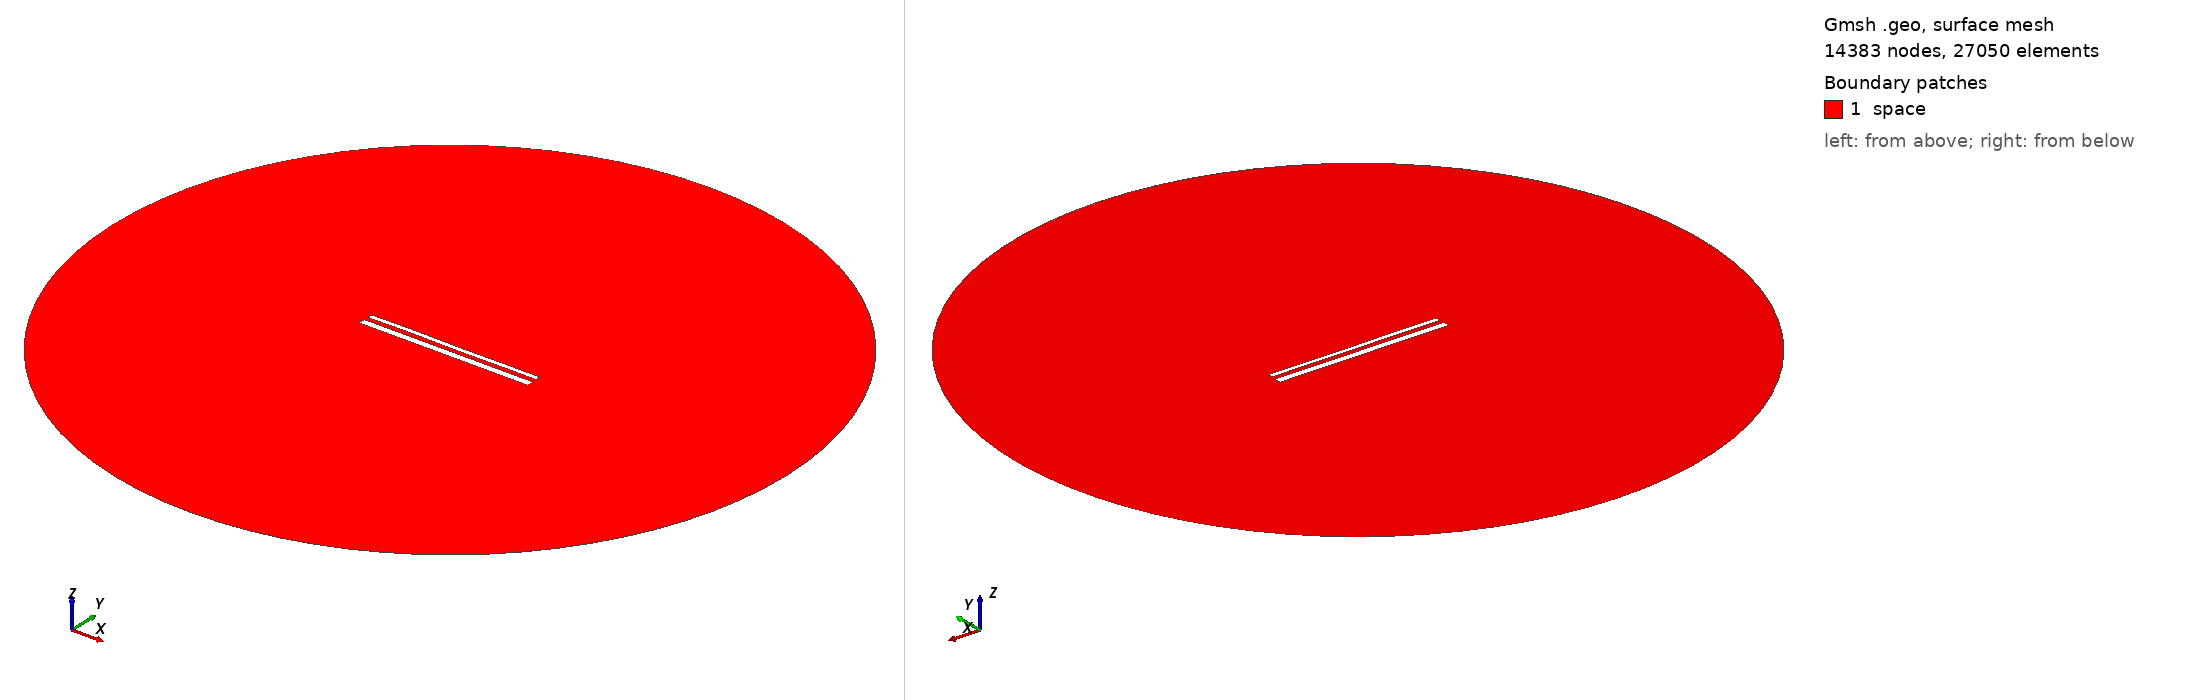

Gmsh geometry script, surface-meshed: 14383 nodes, 27050 surface elements. Boundary patches (legend numbers): 1 space. Left view from above one corner, right view from below the opposite corner. Legend entries are the model's physical surfaces. The drawing asked Gmsh for element sizes between 1% and 20% of the model's largest extent; the script's own settings can give other sizes.

=== 15319.geo (drawn) ===
//---------------------------------------
// Geometry kernel
//---------------------------------------

SetFactory("OpenCASCADE");



//---------------------------------------
// Parameters of the geometry
//---------------------------------------

// Overetch of the upper plate
overetch = 0.5;

// Distance between the plates
distance = 2.5;

// Discretization over the x axis (for the deformation)
nx = 50; 

// Length of the plate
L = 100 - overetch; 

// Number of modes
n = 4; 

// 1st mode coefficient
coeff(1) = 0.0;
beta(1) = 0.596864 * 3.1415926535 / L;

// 2nd mode coefficient
coeff(2) = 0.0;
beta(2) = 1.49418 * 3.1415926535 / L;

// 3rd mode coefficient
coeff(3) = 0.07499999999999998;
beta(3) = 2.50025 * 3.1415926535 / L;

// 4th mode coefficient
coeff(4) = 0.07499999999999998;
beta(4) = 3.49999 * 3.1415926535 / L;



//---------------------------------------
// Upper plate (deformed rectangle)
//---------------------------------------

// Coordiantes of the upper plate
xmin = -50;
xmax = 50 - overetch;

// Height of the upper plate
yheight = 4 - 2 * overetch;

// Indexes of the points
UpperID[] = {};
LowerID[] = {};
LeftID[] = {};
RightID[] = {};

// Point index
p = 1;

// Horizontal edges
For i In {1:nx}
    x = xmin + (i-1)*(xmax - xmin)/(nx-1);

    y_bottom = distance / 2 + overetch;
    For j In {1:n}
        C = (Cosh(beta(j)*L) + Cos(beta(j)*L)) / (Sinh(beta(j)*L) + Sin(beta(j)*L));
        y_bottom  = y_bottom + coeff(j) * (Cosh(beta(j)*(x+50)) - Cos(beta(j)*(x+50)) - C * (Sinh(beta(j)*(x+50)) - Sin(beta(j)*(x+50))));
    EndFor

    y_top = y_bottom + yheight;

    Point(p) = {x, y_top, 0, 1.0};
    UpperID[i] = p;
    p = p + 1;

    Point(p) = {x, y_bottom, 0, 1.0};
    LowerID[i] = p;
    p = p + 1;
EndFor

// Create point lists
UpperPts[] = {}; LowerPts[] = {};
For i In {1:nx}
  UpperPts[] += {UpperID[i]};
  LowerPts[] += {LowerID[i]};
EndFor

// Build splines
Spline(1) = {UpperPts[]};
Spline(2) = {LowerPts[]};
Line(3) = {LowerPts[nx-1], UpperPts[nx-1]};
Line(4) = {LowerPts[0], UpperPts[0]};

// Build the plane surface
Curve Loop(1) = {2, 3, -1, -4};
Plane Surface(1) = {1};



//---------------------------------------
// Lower plate (rectangle)
//---------------------------------------

// Vertices
Point(1001) = {-50, -1, 0, 1.0};
Point(1002) = { 50, -1, 0, 1.0};
Point(1003) = { 50,  -5, 0, 1.0};
Point(1004) = {-50,  -5, 0, 1.0};

// Edges
Line(5) = {1001, 1002};
Line(6) = {1002, 1003};
Line(7) = {1003, 1004};
Line(8) = {1004, 1001};

// Plane surface
Line Loop(2) = {5, 6, 7, 8};
Plane Surface(2) = {2}; 



//---------------------------------------
// Outer (fictious) boundary
//---------------------------------------

// Points
Point(1005) = {0, 0, 0};       // Center
Point(1006) = {200, 0, 0};     // Start point
Point(1007) = {0, 200, 0};     // 90 degrees
Point(1008) = {-200, 0, 0};    // 180 degrees
Point(1009) = {0, -200, 0};    // 270 degrees

// Circle arcs (each needs start, center, end)
Circle(9) = {1006, 1005, 1007};
Circle(10) = {1007, 1005, 1008};
Circle(11) = {1008, 1005, 1009};
Circle(12) = {1009, 1005, 1006};

// Plane surface for the entire domain
Curve Loop(3) = {9, 10, 11, 12};
Surface(3) = {3};

// Subtract the plates from the whole domain to obtain the actual domain where we want to solve the equations
BooleanDifference{ Surface{3}; Delete; }{ Surface{1}; Surface{2}; Delete; }




//---------------------------------------
// Transfinite Lines/Curves
//---------------------------------------

// Set the number of points on the boundaries
r = 7;

// Plates
Transfinite Curve {1, 2} = 50*r Using Progression 1;
Transfinite Curve {3, 4} = 2*r Using Progression 1;
Transfinite Line {5, 7} = 50*r Using Progression 1;
Transfinite Line {6, 8} = 2*r Using Progression 1;

// Outer boundary
Transfinite Line {9, 10, 11, 12} = 20 Using Progression 1;



//---------------------------------------
// Physical groups
//---------------------------------------                

// Physical curves (boundaries)
Physical Line("force_segment", 10) = {2};
Physical Line("upper_plate", 11) = {1, 3, 4};
Physical Line("lower_plate", 12) = {5, 6, 7, 8};
Physical Line("boundary", 20) = {9, 10, 11, 12};

// Physical Surfaces
Physical Surface("space", 30) = {3};



//---------------------------------------
// 6. Generate the Mesh
//---------------------------------------

// 2D mesh generation
Mesh 2;
